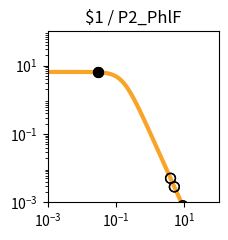

Reproduce this figure in Python. (Note: this script raises an exception after producing the figure.)
import matplotlib.pyplot as plt
import matplotlib.ticker as ticker
import numpy as np

fig, ax = plt.subplots(figsize=(2.5,2.5))

plt.xlim(1.000000e-03, 1.000000e+02)
plt.ylim(1.000000e-03, 1.000000e+02)

x = np.array([1.000000e-03,1.122018e-03,1.258925e-03,1.412538e-03,1.584893e-03,1.778279e-03,1.995262e-03,2.238721e-03,2.511886e-03,2.818383e-03,3.162278e-03,3.548134e-03,3.981072e-03,4.466836e-03,5.011872e-03,5.623413e-03,6.309573e-03,7.079458e-03,7.943282e-03,8.912509e-03,1.000000e-02,1.122018e-02,1.258925e-02,1.412538e-02,1.584893e-02,1.778279e-02,1.995262e-02,2.238721e-02,2.511886e-02,2.818383e-02,3.162278e-02,3.548134e-02,3.981072e-02,4.466836e-02,5.011872e-02,5.623413e-02,6.309573e-02,7.079458e-02,7.943282e-02,8.912509e-02,1.000000e-01,1.122018e-01,1.258925e-01,1.412538e-01,1.584893e-01,1.778279e-01,1.995262e-01,2.238721e-01,2.511886e-01,2.818383e-01,3.162278e-01,3.548134e-01,3.981072e-01,4.466836e-01,5.011872e-01,5.623413e-01,6.309573e-01,7.079458e-01,7.943282e-01,8.912509e-01,1.000000e+00,1.122018e+00,1.258925e+00,1.412538e+00,1.584893e+00,1.778279e+00,1.995262e+00,2.238721e+00,2.511886e+00,2.818383e+00,3.162278e+00,3.548134e+00,3.981072e+00,4.466836e+00,5.011872e+00,5.623413e+00,6.309573e+00,7.079458e+00,7.943282e+00,8.912509e+00,1.000000e+01,1.122018e+01,1.258925e+01,1.412538e+01,1.584893e+01,1.778279e+01,1.995262e+01,2.238721e+01,2.511886e+01,2.818383e+01,3.162278e+01,3.548134e+01,3.981072e+01,4.466836e+01,5.011872e+01,5.623413e+01,6.309573e+01,7.079458e+01,7.943282e+01,8.912509e+01,1.000000e+02,])
y = np.array([6.504924e+00,6.504901e+00,6.504872e+00,6.504835e+00,6.504786e+00,6.504723e+00,6.504642e+00,6.504537e+00,6.504401e+00,6.504225e+00,6.503998e+00,6.503703e+00,6.503322e+00,6.502830e+00,6.502192e+00,6.501368e+00,6.500302e+00,6.498923e+00,6.497140e+00,6.494835e+00,6.491855e+00,6.488004e+00,6.483028e+00,6.476602e+00,6.468308e+00,6.457608e+00,6.443818e+00,6.426063e+00,6.403239e+00,6.373948e+00,6.336450e+00,6.288585e+00,6.227724e+00,6.150710e+00,6.053856e+00,5.932986e+00,5.783592e+00,5.601124e+00,5.381470e+00,5.121621e+00,4.820487e+00,4.479722e+00,4.104353e+00,3.702930e+00,3.287010e+00,2.869959e+00,2.465285e+00,2.084943e+00,1.738035e+00,1.430171e+00,1.163529e+00,9.374175e-01,7.490845e-01,5.945482e-01,4.692935e-01,3.687800e-01,2.887645e-01,2.254724e-01,1.756608e-01,1.366142e-01,1.061015e-01,8.231576e-02,6.380909e-02,4.943117e-02,3.827374e-02,2.962316e-02,2.292085e-02,1.773080e-02,1.371346e-02,1.060486e-02,8.200039e-03,6.340014e-03,4.901583e-03,3.789314e-03,2.929329e-03,2.264449e-03,1.750438e-03,1.353080e-03,1.045909e-03,8.084622e-04,6.249165e-04,4.830382e-04,3.733694e-04,2.885987e-04,2.230739e-04,1.724258e-04,1.332769e-04,1.030165e-04,7.962664e-05,6.154738e-05,4.757300e-05,3.677149e-05,2.842247e-05,2.196910e-05,1.698097e-05,1.312541e-05,1.014526e-05,7.841753e-06,6.061265e-06,4.685041e-06,3.621291e-06,])
c = "#f9a427"

hi_x = np.array([3.000000e-02,3.000000e-02,])
hi_y = np.array([6.354754e+00,6.354754e+00,])
lo_x = np.array([3.926100e+00,5.082100e+00,8.978200e+00,3.926100e+00,5.082100e+00,8.978200e+00,])
lo_y = np.array([5.056319e-03,2.839589e-03,7.952912e-04,5.056319e-03,2.839589e-03,7.952912e-04,])

plt.loglog(x,y,lw=3,color=c)
plt.scatter(hi_x,hi_y,marker='o',s=50,color='black',zorder=10)
plt.scatter(lo_x,lo_y,marker='o',s=50,edgecolors='black',color='none',zorder=10)

plt.title("$1 / P2_PhlF")

ax.xaxis.set_major_locator(ticker.LogLocator(numticks=3))
ax.yaxis.set_major_locator(ticker.LogLocator(numticks=3))

ax.set_aspect('equal')
plt.tight_layout()

plt.savefig("/content/output/0xEA/response_plot_$1_P2_PhlF.png", bbox_inches='tight')
